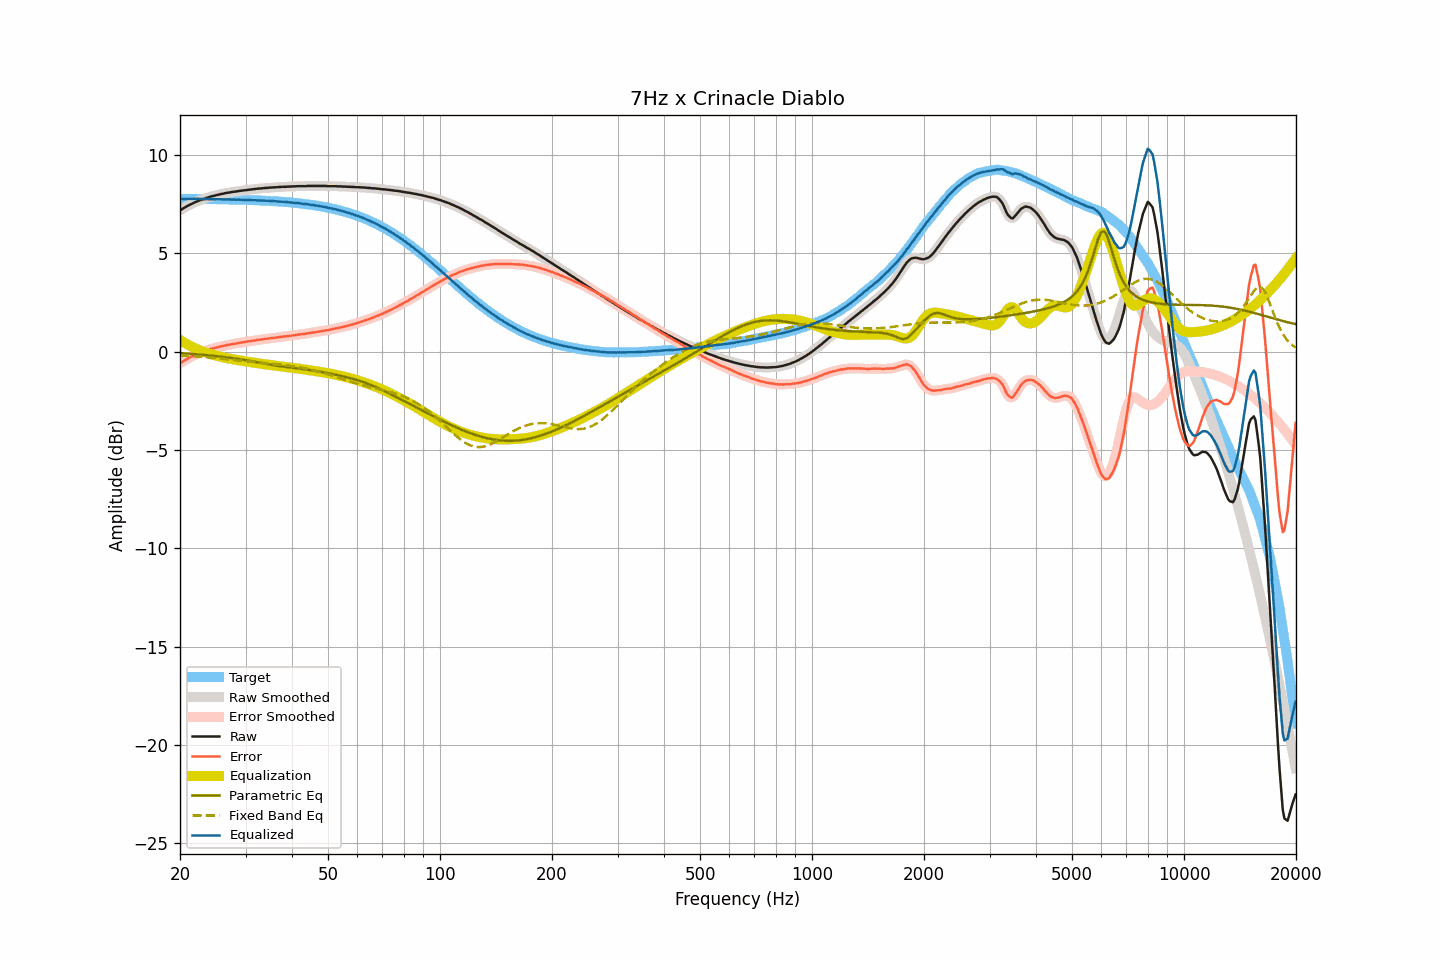

Data behind this chart, as committed beside it:
frequency, raw, smoothed, error, error_smoothed, equalization, parametric_eq, fixed_band_eq, equalized_raw, equalized_smoothed, target
20.00, 7.18, 7.18, -0.59, -0.59, 0.59, -0.07, -0.19, 7.77, 7.77, 7.77
20.20, 7.23, 7.23, -0.54, -0.54, 0.54, -0.08, -0.20, 7.77, 7.77, 7.77
20.40, 7.28, 7.28, -0.49, -0.49, 0.49, -0.08, -0.20, 7.77, 7.77, 7.77
20.61, 7.33, 7.33, -0.44, -0.44, 0.44, -0.09, -0.21, 7.77, 7.77, 7.77
20.81, 7.37, 7.37, -0.40, -0.39, 0.39, -0.10, -0.21, 7.76, 7.77, 7.77
21.02, 7.42, 7.42, -0.34, -0.35, 0.35, -0.10, -0.22, 7.77, 7.77, 7.77
21.23, 7.46, 7.46, -0.30, -0.30, 0.30, -0.11, -0.22, 7.76, 7.76, 7.76
21.44, 7.50, 7.50, -0.26, -0.26, 0.26, -0.11, -0.23, 7.76, 7.76, 7.76
21.66, 7.54, 7.54, -0.22, -0.22, 0.22, -0.12, -0.23, 7.76, 7.76, 7.76
21.87, 7.58, 7.58, -0.18, -0.18, 0.18, -0.13, -0.24, 7.77, 7.76, 7.76
22.09, 7.61, 7.61, -0.15, -0.15, 0.15, -0.13, -0.25, 7.76, 7.76, 7.76
22.31, 7.65, 7.65, -0.11, -0.11, 0.11, -0.14, -0.25, 7.76, 7.76, 7.76
22.54, 7.68, 7.68, -0.08, -0.08, 0.08, -0.15, -0.26, 7.76, 7.76, 7.76
22.76, 7.71, 7.71, -0.05, -0.05, 0.05, -0.15, -0.26, 7.76, 7.76, 7.76
22.99, 7.74, 7.74, -0.02, -0.02, 0.02, -0.16, -0.27, 7.76, 7.76, 7.76
23.22, 7.77, 7.77, 0.01, 0.01, -0.02, -0.17, -0.28, 7.76, 7.76, 7.76
23.45, 7.80, 7.80, 0.04, 0.04, -0.04, -0.17, -0.29, 7.76, 7.76, 7.76
23.69, 7.83, 7.83, 0.08, 0.07, -0.07, -0.18, -0.29, 7.76, 7.76, 7.75
23.92, 7.85, 7.85, 0.10, 0.10, -0.10, -0.19, -0.30, 7.75, 7.76, 7.75
24.16, 7.88, 7.88, 0.13, 0.13, -0.12, -0.20, -0.31, 7.76, 7.75, 7.75
24.40, 7.90, 7.90, 0.15, 0.15, -0.15, -0.21, -0.32, 7.75, 7.75, 7.75
24.65, 7.92, 7.92, 0.17, 0.17, -0.17, -0.21, -0.32, 7.75, 7.75, 7.75
24.89, 7.94, 7.94, 0.19, 0.19, -0.19, -0.22, -0.33, 7.75, 7.75, 7.75
25.14, 7.96, 7.96, 0.21, 0.21, -0.21, -0.23, -0.34, 7.75, 7.75, 7.75
25.39, 7.98, 7.98, 0.23, 0.24, -0.24, -0.24, -0.35, 7.75, 7.75, 7.75
25.65, 8.00, 8.00, 0.26, 0.26, -0.26, -0.25, -0.36, 7.75, 7.75, 7.74
25.91, 8.02, 8.02, 0.28, 0.27, -0.27, -0.26, -0.36, 7.75, 7.74, 7.74
26.16, 8.03, 8.03, 0.29, 0.29, -0.29, -0.27, -0.37, 7.74, 7.74, 7.74
26.43, 8.05, 8.05, 0.31, 0.31, -0.31, -0.28, -0.38, 7.74, 7.74, 7.74
26.69, 8.07, 8.07, 0.33, 0.33, -0.33, -0.29, -0.39, 7.74, 7.74, 7.74
26.96, 8.08, 8.08, 0.34, 0.34, -0.34, -0.30, -0.40, 7.74, 7.74, 7.74
27.23, 8.09, 8.09, 0.36, 0.36, -0.36, -0.31, -0.41, 7.73, 7.74, 7.73
27.50, 8.11, 8.11, 0.38, 0.37, -0.37, -0.32, -0.42, 7.74, 7.73, 7.73
27.77, 8.12, 8.12, 0.39, 0.39, -0.39, -0.33, -0.42, 7.73, 7.73, 7.73
28.05, 8.13, 8.13, 0.40, 0.40, -0.40, -0.35, -0.43, 7.73, 7.73, 7.73
28.33, 8.14, 8.14, 0.41, 0.42, -0.42, -0.36, -0.44, 7.72, 7.73, 7.73
28.62, 8.16, 8.16, 0.44, 0.43, -0.43, -0.37, -0.45, 7.73, 7.72, 7.72
28.90, 8.17, 8.17, 0.45, 0.45, -0.45, -0.38, -0.46, 7.72, 7.72, 7.72
29.19, 8.18, 8.18, 0.46, 0.46, -0.46, -0.40, -0.47, 7.72, 7.72, 7.72
29.48, 8.19, 8.19, 0.47, 0.47, -0.47, -0.41, -0.48, 7.72, 7.72, 7.72
29.78, 8.20, 8.20, 0.49, 0.49, -0.49, -0.42, -0.48, 7.71, 7.71, 7.72
30.08, 8.21, 8.21, 0.50, 0.50, -0.50, -0.44, -0.49, 7.71, 7.71, 7.71
30.38, 8.22, 8.22, 0.51, 0.51, -0.51, -0.45, -0.50, 7.71, 7.71, 7.71
30.68, 8.23, 8.23, 0.52, 0.52, -0.52, -0.47, -0.51, 7.71, 7.71, 7.71
30.99, 8.24, 8.24, 0.54, 0.54, -0.54, -0.48, -0.52, 7.70, 7.70, 7.70
31.30, 8.25, 8.25, 0.55, 0.55, -0.55, -0.49, -0.52, 7.70, 7.70, 7.70
31.61, 8.26, 8.26, 0.56, 0.56, -0.56, -0.51, -0.53, 7.70, 7.70, 7.70
31.93, 8.27, 8.27, 0.58, 0.58, -0.58, -0.53, -0.54, 7.70, 7.70, 7.69
32.24, 8.28, 8.28, 0.59, 0.59, -0.59, -0.54, -0.55, 7.69, 7.69, 7.69
32.57, 8.29, 8.29, 0.60, 0.60, -0.60, -0.56, -0.55, 7.69, 7.69, 7.69
32.89, 8.29, 8.29, 0.61, 0.61, -0.61, -0.57, -0.56, 7.68, 7.68, 7.68
33.22, 8.30, 8.30, 0.62, 0.62, -0.62, -0.59, -0.57, 7.68, 7.68, 7.68
33.55, 8.31, 8.31, 0.63, 0.63, -0.63, -0.60, -0.58, 7.68, 7.68, 7.68
33.89, 8.32, 8.32, 0.65, 0.65, -0.65, -0.62, -0.58, 7.68, 7.67, 7.67
34.23, 8.32, 8.32, 0.65, 0.66, -0.66, -0.63, -0.59, 7.66, 7.67, 7.67
34.57, 8.33, 8.33, 0.67, 0.67, -0.67, -0.65, -0.60, 7.66, 7.66, 7.66
34.92, 8.34, 8.34, 0.68, 0.68, -0.68, -0.66, -0.61, 7.66, 7.66, 7.66
35.27, 8.34, 8.34, 0.69, 0.69, -0.69, -0.67, -0.61, 7.65, 7.66, 7.65
35.62, 8.35, 8.35, 0.70, 0.70, -0.70, -0.69, -0.62, 7.65, 7.65, 7.65
35.97, 8.35, 8.35, 0.71, 0.71, -0.71, -0.70, -0.63, 7.64, 7.64, 7.64
... 635 more rows
